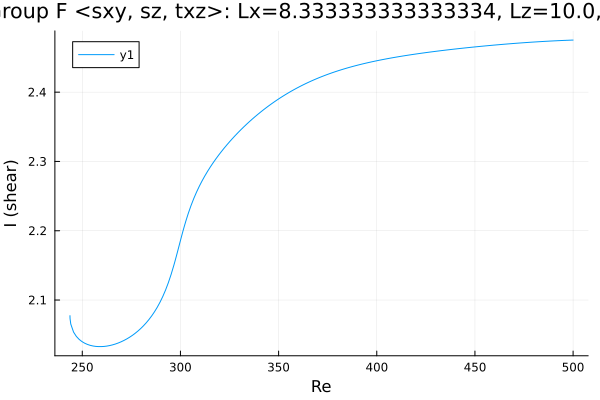

The file beside this chart, header and first rows:
Re, shear
243.7, 2.077
243.7, 2.077
243.7, 2.077
243.7, 2.077
243.7, 2.077
243.7, 2.076
243.7, 2.076
243.8, 2.074
243.8, 2.073
244.1, 2.065
245.6, 2.054
247, 2.048
248.4, 2.043
249.8, 2.04
251.2, 2.038
252.6, 2.036
254, 2.035
255.5, 2.034
256.9, 2.033
258.3, 2.033
259.7, 2.033
261.1, 2.033
262.5, 2.034
263.9, 2.034
265.4, 2.035
266.8, 2.036
267, 2.037
268.4, 2.038
269.8, 2.04
271.2, 2.042
272.6, 2.044
274, 2.046
275.4, 2.049
276.9, 2.052
278.3, 2.055
279.7, 2.059
281.1, 2.063
282.5, 2.067
283.9, 2.072
285.3, 2.077
286.8, 2.083
288.2, 2.089
289.6, 2.097
291, 2.105
292.4, 2.114
293.8, 2.125
295.2, 2.137
296.7, 2.15
297.2, 2.156
298.1, 2.165
298.7, 2.171
299.1, 2.176
299.4, 2.179
299.6, 2.181
299.7, 2.183
299.8, 2.184
299.9, 2.185
299.9, 2.185
300, 2.185
300, 2.186
... 155 more rows
